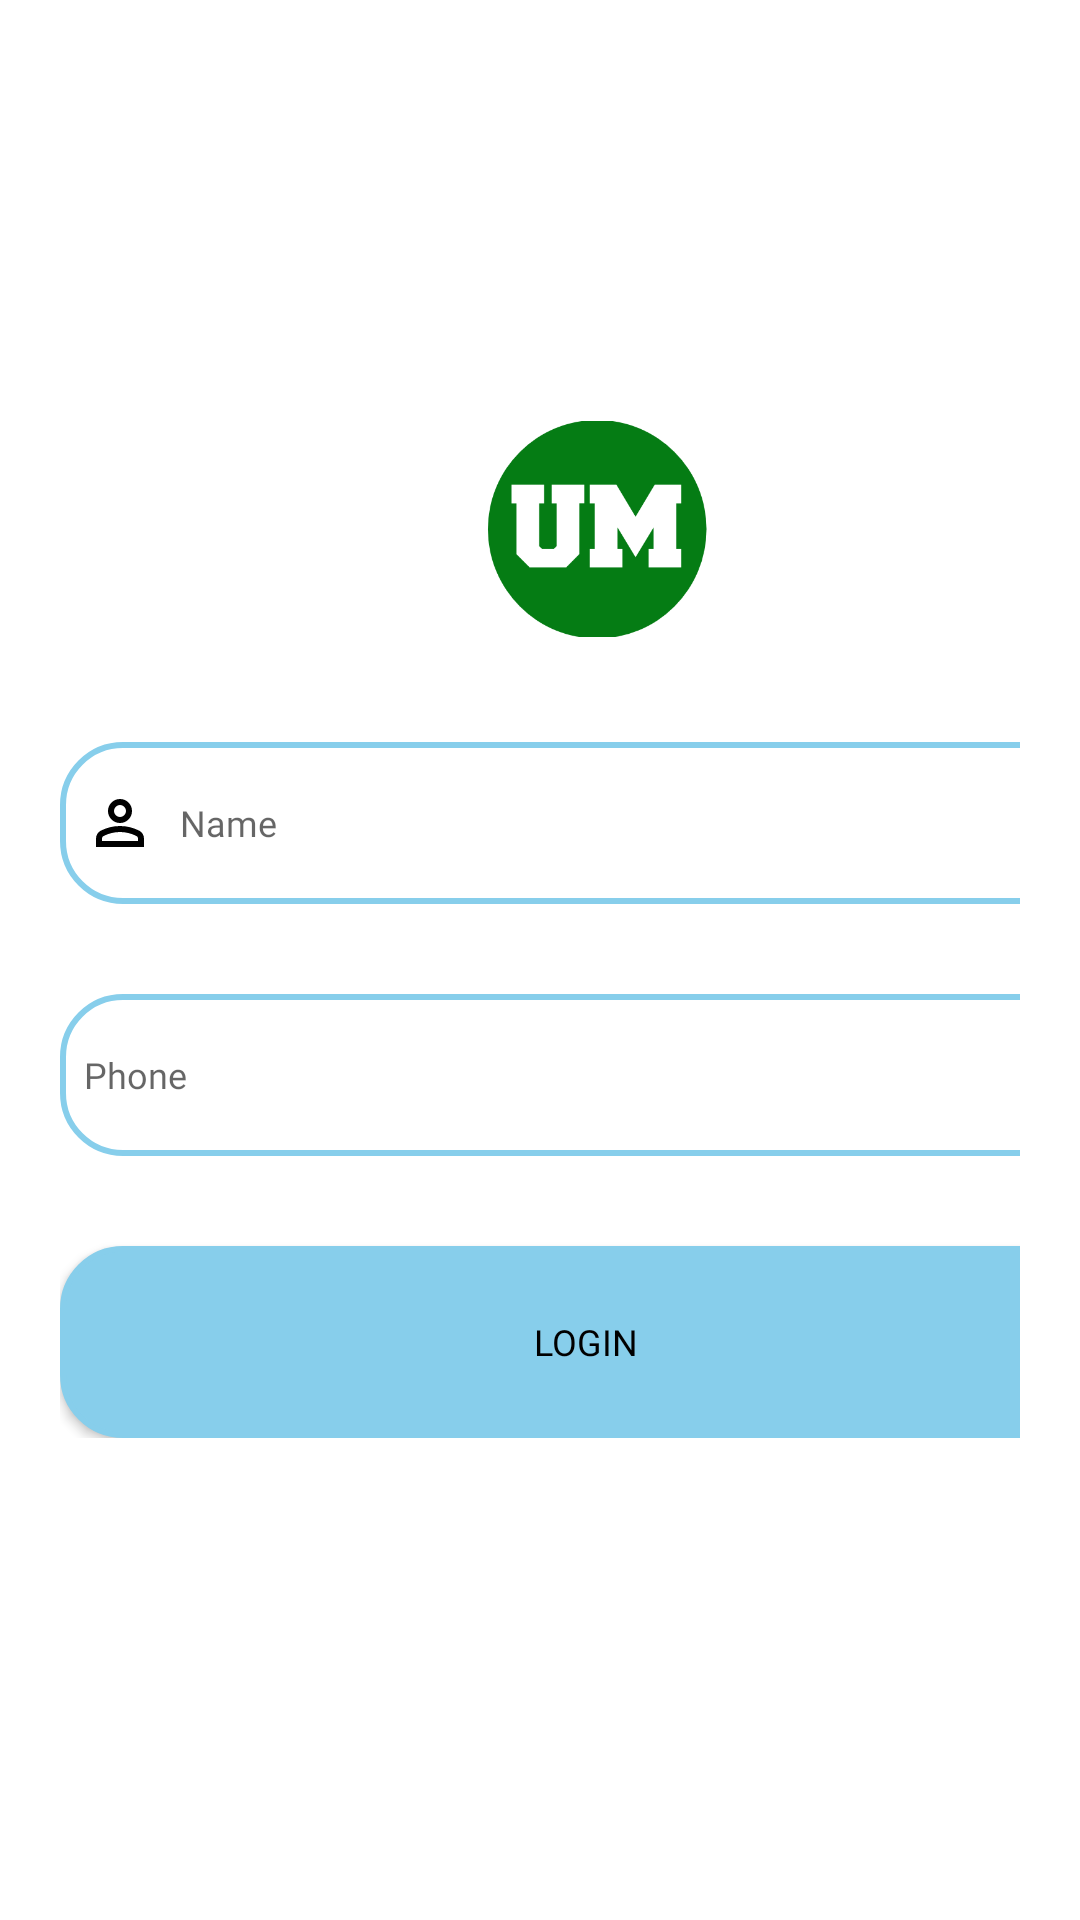

Produce the Android XML layout that renders to this screen, including the resource entries it uses.
<!-- AndroidManifest.xml: application theme Theme.Unimart -->
<!-- res/layout/fragment_about.xml -->
<?xml version="1.0" encoding="utf-8"?>
<RelativeLayout xmlns:android="http://schemas.android.com/apk/res/android"
    xmlns:tools="http://schemas.android.com/tools"
    android:layout_width="match_parent"
    android:layout_height="match_parent"
    android:gravity="center"
    tools:context=".ProfileFragment">


    <LinearLayout
        android:layout_width="match_parent"
        android:layout_height="wrap_content"
        android:layout_gravity="center"
        android:orientation="vertical">

    <LinearLayout
        android:layout_width="350dp"
        android:layout_height="72dp"
        android:gravity="center"
        android:layout_marginStart="24dp"
        android:orientation="horizontal">



        <ImageView
            android:layout_width="124dp"
            android:layout_height="128dp"
            android:src="@drawable/logos"
            />

    </LinearLayout>

    <LinearLayout
        android:layout_width="match_parent"
        android:layout_height="wrap_content"
        android:orientation="vertical"
        android:layout_marginTop="5dp"
        android:padding="20dp">

    <EditText
        android:id="@+id/profile_name"
        android:layout_width="350dp"
        android:layout_height="54dp"
        android:background="@drawable/sky_border"
        android:layout_marginTop="10dp"
        android:padding="8dp"
        android:hint="Name"
        android:fontFamily="@font/timesbb"
        android:inputType="text"
        android:textSize="12sp"
        android:drawableLeft="@drawable/nav_profile"
        android:drawablePadding="8dp"/>



    <EditText
        android:id="@+id/profile_phone"
        android:layout_width="350dp"
        android:layout_height="54dp"
        android:background="@drawable/sky_border"
        android:layout_marginTop="30dp"
        android:padding="8dp"
        android:hint="Phone"
        android:fontFamily="@font/timesbb"
        android:textSize="12sp"
        android:inputType="number"
        android:drawableLeft="@drawable/baseline_phone_24"
        android:drawablePadding="8dp"/>

    <Button
        android:id="@+id/log"
        android:layout_width="350dp"
        android:layout_height="64dp"
        android:text="Login"
        android:fontFamily="@font/timesbb"
        android:textSize="12sp"
        android:textColor="@color/black"
        android:layout_marginTop="30dp"
        android:background="@drawable/sky_border"
        android:backgroundTint="@color/sky"

        />
    </LinearLayout>
    </LinearLayout>
</RelativeLayout>
<!-- resources referenced by this layout -->
<resources>
  <color name="black">#FF000000</color>
  <color name="sky">#87CEEB</color>
  <!-- drawable logos: png bitmap (drawable, 22020 bytes) -->
  <!-- drawable nav_profile (drawable) -->
  <vector xmlns:android="http://schemas.android.com/apk/res/android"
      android:width="24dp"
      android:height="24dp"
      android:viewportWidth="960"
      android:viewportHeight="960"
      android:tint="#000000">
      <path
          android:fillColor="@android:color/white"
          android:pathData="M480,480Q414,480 367,433Q320,386 320,320Q320,254 367,207Q414,160 480,160Q546,160 593,207Q640,254 640,320Q640,386 593,433Q546,480 480,480ZM160,800L160,688Q160,654 177.5,625.5Q195,597 224,582Q286,551 350,535.5Q414,520 480,520Q546,520 610,535.5Q674,551 736,582Q765,597 782.5,625.5Q800,654 800,688L800,800L160,800ZM240,720L720,720L720,688Q720,677 714.5,668Q709,659 700,654Q646,627 591,613.5Q536,600 480,600Q424,600 369,613.5Q314,627 260,654Q251,659 245.5,668Q240,677 240,688L240,720ZM480,400Q513,400 536.5,376.5Q560,353 560,320Q560,287 536.5,263.5Q513,240 480,240Q447,240 423.5,263.5Q400,287 400,320Q400,353 423.5,376.5Q447,400 480,400ZM480,320Q480,320 480,320Q480,320 480,320Q480,320 480,320Q480,320 480,320Q480,320 480,320Q480,320 480,320Q480,320 480,320Q480,320 480,320ZM480,720L480,720Q480,720 480,720Q480,720 480,720Q480,720 480,720Q480,720 480,720Q480,720 480,720Q480,720 480,720Q480,720 480,720Q480,720 480,720L480,720L480,720Z"/>
  </vector>
  <!-- drawable sky_border (drawable) -->
  <?xml version="1.0" encoding="utf-8"?>
  <shape xmlns:android="http://schemas.android.com/apk/res/android"
      android:shape="rectangle">
  
      <corners
          android:radius="20dp"/>
  
      <stroke
          android:color="@color/sky"
          android:width="2dp"/>
  
      <solid
          android:color="@color/white"/>
  
  </shape>
  <style name="Theme.Unimart" parent="Theme.MaterialComponents.Light.NoActionBar">
          
          <item name="colorPrimary">@color/teal</item>
          <item name="colorPrimaryDark">@color/black</item>
          <item name="colorAccent">@color/teal</item>
          
      </style>
  <color name="white">#FFFFFFFF</color>
  <color name="teal">#008577</color>
</resources>
